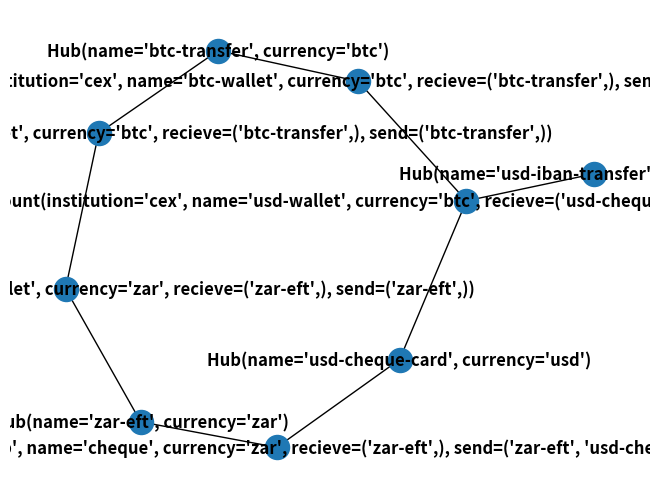

This chart was generated by the following Python code:
from decimal import Decimal
from collections import namedtuple, defaultdict


Hub = namedtuple('Hub', ['name', 'currency'])
Institution = namedtuple('Institution', ['name', 'accounts', 'exchanges'])
Account = namedtuple('Account', ['institution', 'name', 'currency', 'recieve', 'send'])
Exchange = namedtuple('Exchange', ['source', 'destination', 'buy', 'sell'])
Config = namedtuple('Config', ['currencies', 'hubs', 'institutions'])

config = Config(
    currencies=['zar', 'usd', 'btc'],
    hubs={
        'usd-cheque-card': Hub(name='usd-cheque-card', currency='usd'),
        'zar-eft': Hub(name='zar-eft', currency='zar'),
        'usd-iban-transfer': Hub('usd-iban-transfer', currency='usd'),
        'btc-transfer': Hub(name='btc-transfer', currency='btc'),
    },
    institutions={
        'fnb': Institution(
            name='fnb',
            accounts={
                'cheque': Account(
                    institution='fnb',
                    name='cheque',
                    currency='zar',
                    recieve=('zar-eft', ),
                    send=('zar-eft', 'usd-cheque-card', )
                )
            },
            exchanges=[],
        ),
        'luno': Institution(
            name='luno',
            accounts={
                'zar-wallet': Account(
                    institution='luno',
                    name='zar-wallet',
                    currency='zar',
                    recieve=('zar-eft', ),
                    send=('zar-eft', ),
                ),
                'btc-wallet': Account(
                    institution='luno',
                    name='btc-wallet',
                    currency='btc',
                    recieve=('btc-transfer', ),
                    send=('btc-transfer', ),
                )
            },
            exchanges=[
                Exchange('zar-wallet', 'btc-wallet', Decimal(1), Decimal(1))
            ]
        ),
        'cex': Institution(
            name='cex',
            accounts={
                'usd-wallet': Account(
                    institution='cex',
                    name='usd-wallet',
                    currency='btc',
                    recieve=('usd-cheque-card', ),
                    send=('usd-iban-transfer', ),
                ),
                'btc-wallet': Account(
                    institution='cex',
                    name='btc-wallet',
                    currency='btc',
                    recieve=('btc-transfer', ),
                    send=('btc-transfer', )
                )
            },
            exchanges=[
                Exchange('usd-wallet', 'btc-wallet', Decimal(1), Decimal(1))
            ]
        )
    },
)


class Leg(object):
    def __init__(self, source, destination):
        pass


class Plan(object):
    def __init__(self, legs):
        pass


import networkx as nx
import matplotlib.pyplot as plt


def get_paths():
    graph = nx.Graph()
    for institution in config.institutions.values():
        for account in institution.accounts.values():
            for hub_name in account.send:
                hub = config.hubs[hub_name]
                print(f'linking {account.institution}-{account.name} => {hub.name}')
                graph.add_edge(account, hub)
        for account in institution.accounts.values():
            for hub_name in account.recieve:
                hub = config.hubs[hub_name]
                print(f'linking {account.institution}-{account.name} <= {hub.name}')
                graph.add_edge(hub, account)
        for exchange in institution.exchanges:
            source = institution.accounts[exchange.source]
            destination = institution.accounts[exchange.destination]
            graph.add_edge(source, destination)
    # plt.subplot(121)
    nx.draw(graph, with_labels=True, font_weight='bold')
    plt.show()


if __name__ == '__main__':
    get_paths()
